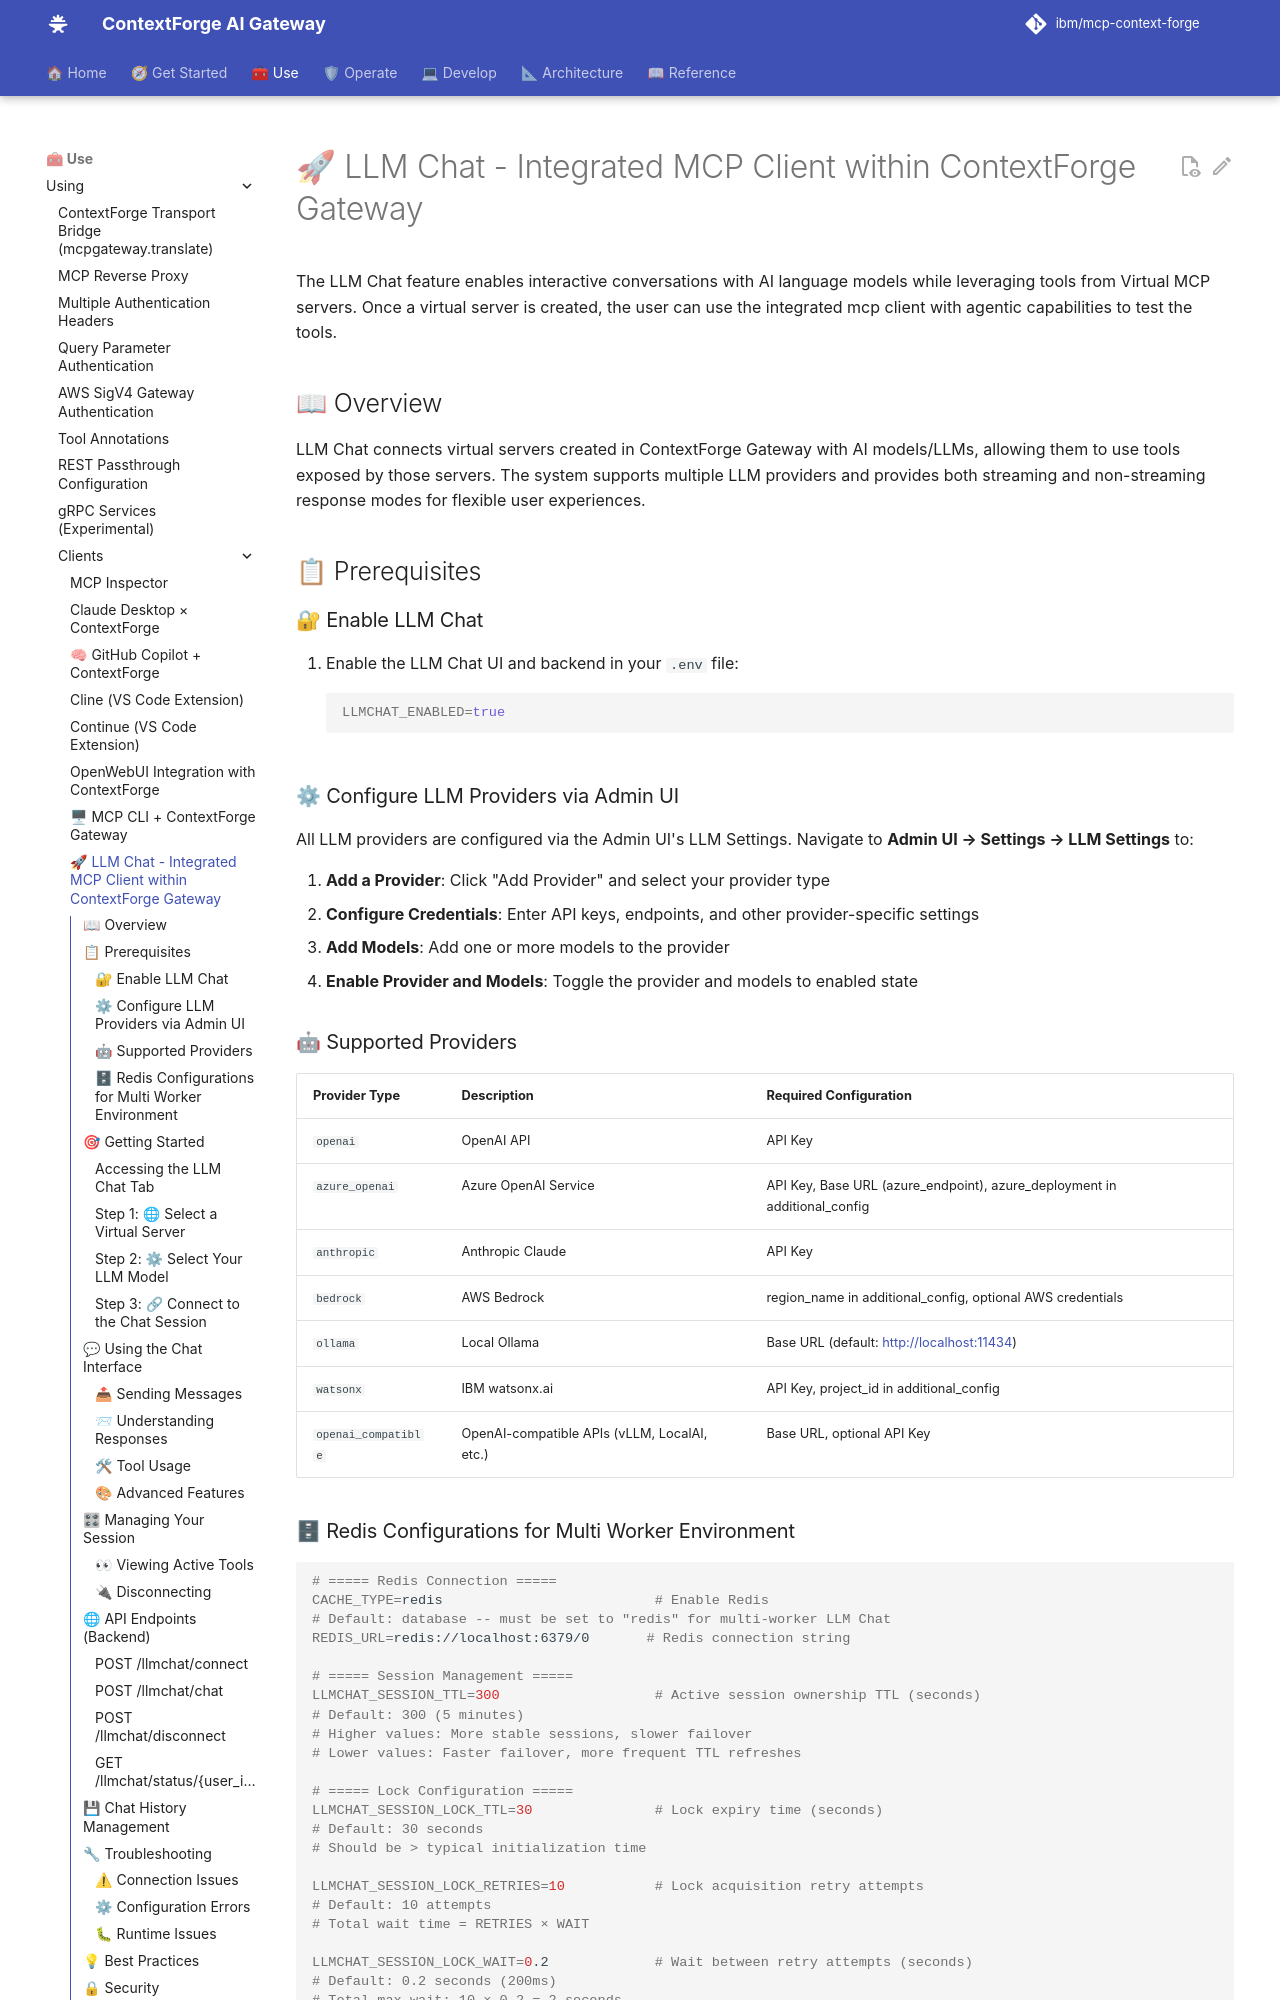

repository: IBM/mcp-context-forge · page: 1.1.x/using/clients/llm-chat/index.html · generator: mkdocs

# 🚀 LLM Chat - Integrated MCP Client within ContextForge Gateway

The LLM Chat feature enables interactive conversations with AI language models while leveraging tools from Virtual MCP servers. Once a virtual server is created, the user can use the integrated mcp client with agentic capabilities to test the tools.

## 📖 Overview

LLM Chat connects virtual servers created in ContextForge Gateway with AI models/LLMs, allowing them to use tools exposed by those servers. The system supports multiple LLM providers and provides both streaming and non-streaming response modes for flexible user experiences.

## 📋 Prerequisites

### 🔐 Enable LLM Chat

1. Enable the LLM Chat UI and backend in your `.env` file:
```bash
LLMCHAT_ENABLED=true
```

### ⚙ Configure LLM Providers via Admin UI

All LLM providers are configured via the Admin UI's LLM Settings. Navigate to **Admin UI → Settings → LLM Settings** to:

1. **Add a Provider**: Click "Add Provider" and select your provider type
2. **Configure Credentials**: Enter API keys, endpoints, and other provider-specific settings
3. **Add Models**: Add one or more models to the provider
4. **Enable Provider and Models**: Toggle the provider and models to enabled state

### 🤖 Supported Providers

| Provider Type | Description | Required Configuration |
|--------------|-------------|----------------------|
| `openai` | OpenAI API | API Key |
| `azure_openai` | Azure OpenAI Service | API Key, Base URL (azure_endpoint), azure_deployment in additional_config |
| `anthropic` | Anthropic Claude | API Key |
| `bedrock` | AWS Bedrock | region_name in additional_config, optional AWS credentials |
| `ollama` | Local Ollama | Base URL (default: http://localhost:11434) |
| `watsonx` | IBM watsonx.ai | API Key, project_id in additional_config |
| `openai_compatible` | OpenAI-compatible APIs (vLLM, LocalAI, etc.) | Base URL, optional API Key |
